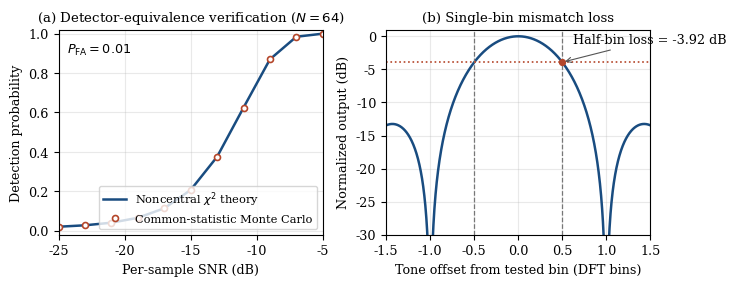

Python code for this plot: (Note: this script raises an exception after producing the figure.)
"""Generate the numerical verification results for the accompanying manuscript.

We first verify the finite-record detector identity. Next, we estimate the
detection probability of the common statistic. Lastly, we evaluate the loss
caused by evaluating an off-grid tone with a single DFT bin.
"""

from pathlib import Path

import matplotlib.pyplot as plt
import numpy as np
from scipy.stats import ncx2


SEED = 20260902
N = 64
P_FA = 1e-2
TRIALS = 80_000


def main() -> None:
    rng = np.random.default_rng(SEED)
    alpha = 11 / N
    n = np.arange(N)
    s = np.exp(1j * 2 * np.pi * alpha * n)
    sigma2 = 1.0
    threshold = -np.log(P_FA)

    # First, verify the finite-record identity using independent records.
    check_trials = 4_000
    a_check = 10 ** (-14 / 20)
    w = np.sqrt(sigma2 / 2) * (
        rng.standard_normal((check_trials, N))
        + 1j * rng.standard_normal((check_trials, N))
    )
    x = a_check * s[None, :] + w
    cyclic_mean = (x @ np.conj(s)) / N
    t_cyclic = N * np.abs(cyclic_mean) ** 2 / sigma2
    t_matched = np.abs(x @ np.conj(s)) ** 2 / (sigma2 * np.vdot(s, s).real)
    max_identity_error = np.max(np.abs(t_cyclic - t_matched))
    if max_identity_error > 5e-12:
        raise RuntimeError(f"Identity check failed: {max_identity_error:g}")

    # Next, generate the Monte Carlo detection probabilities directly from the
    # normalized matched-filter output, which is a sufficient statistic.
    snr_db = np.arange(-25, -4, 2)
    snr = 10 ** (snr_db / 10)
    pd_mc = []
    for rho in snr:
        z = (
            rng.standard_normal(TRIALS) + 1j * rng.standard_normal(TRIALS)
        ) / np.sqrt(2)
        t = np.abs(np.sqrt(N * rho) + z) ** 2
        pd_mc.append(np.mean(t > threshold))
    pd_mc = np.asarray(pd_mc)
    pd_theory = ncx2.sf(2 * threshold, df=2, nc=2 * N * snr)

    # Lastly, evaluate the tested-bin response as the frequency offset changes.
    offset_bins = np.linspace(-1.5, 1.5, 1601)
    delta = offset_bins / N
    numerator = np.sin(np.pi * N * delta)
    denominator = N * np.sin(np.pi * delta)
    response = np.ones_like(delta)
    nonzero = np.abs(delta) > 1e-15
    response[nonzero] = np.abs(numerator[nonzero] / denominator[nonzero]) ** 2
    response_db = 10 * np.log10(np.maximum(response, 1e-6))
    half_bin_loss = 10 * np.log10(
        (np.sin(np.pi / 2) / (N * np.sin(np.pi / (2 * N)))) ** 2
    )

    plt.rcParams.update(
        {
            "font.family": "serif",
            "font.size": 9.2,
            "axes.labelsize": 9.2,
            "axes.titlesize": 9.6,
            "legend.fontsize": 8.2,
        }
    )
    fig, axes = plt.subplots(1, 2, figsize=(7.25, 2.75), constrained_layout=True)

    ax = axes[0]
    ax.plot(snr_db, pd_theory, color="#194c80", linewidth=1.8, label="Noncentral $\\chi^2$ theory")
    ax.plot(
        snr_db,
        pd_mc,
        linestyle="none",
        marker="o",
        markersize=4.3,
        markerfacecolor="white",
        markeredgewidth=1.2,
        color="#b4462a",
        label="Common-statistic Monte Carlo",
    )
    ax.set_xlabel("Per-sample SNR (dB)")
    ax.set_ylabel("Detection probability")
    ax.set_title(f"(a) Detector-equivalence verification ($N={N}$)")
    ax.set_ylim(-0.02, 1.02)
    ax.set_xlim(snr_db[0], snr_db[-1])
    ax.grid(True, alpha=0.28)
    ax.legend(loc="lower right", frameon=True)
    ax.text(
        0.03,
        0.94,
        rf"$P_{{\rm FA}}={P_FA:g}$",
        transform=ax.transAxes,
        ha="left",
        va="top",
    )

    ax = axes[1]
    ax.plot(offset_bins, response_db, color="#194c80", linewidth=1.8)
    ax.axvline(-0.5, color="#777777", linestyle="--", linewidth=0.9)
    ax.axvline(0.5, color="#777777", linestyle="--", linewidth=0.9)
    ax.axhline(half_bin_loss, color="#b4462a", linestyle=":", linewidth=1.2)
    ax.scatter([0.5], [half_bin_loss], color="#b4462a", s=18, zorder=3)
    ax.annotate(
        f"Half-bin loss = {half_bin_loss:.2f} dB",
        xy=(0.5, half_bin_loss),
        xytext=(0.62, -1.1),
        arrowprops={"arrowstyle": "->", "color": "#555555", "lw": 0.8},
    )
    ax.set_xlabel("Tone offset from tested bin (DFT bins)")
    ax.set_ylabel("Normalized output (dB)")
    ax.set_title("(b) Single-bin mismatch loss")
    ax.set_ylim(-30, 1)
    ax.set_xlim(-1.5, 1.5)
    ax.grid(True, alpha=0.28)

    out_dir = Path(__file__).resolve().parent
    for suffix in ("pdf", "png"):
        fig.savefig(out_dir / f"equivalence_simulation.{suffix}", dpi=300)
    print(f"maximum direct identity error: {max_identity_error:.3e}")
    print(f"half-bin loss: {half_bin_loss:.3f} dB")


if __name__ == "__main__":
    main()
